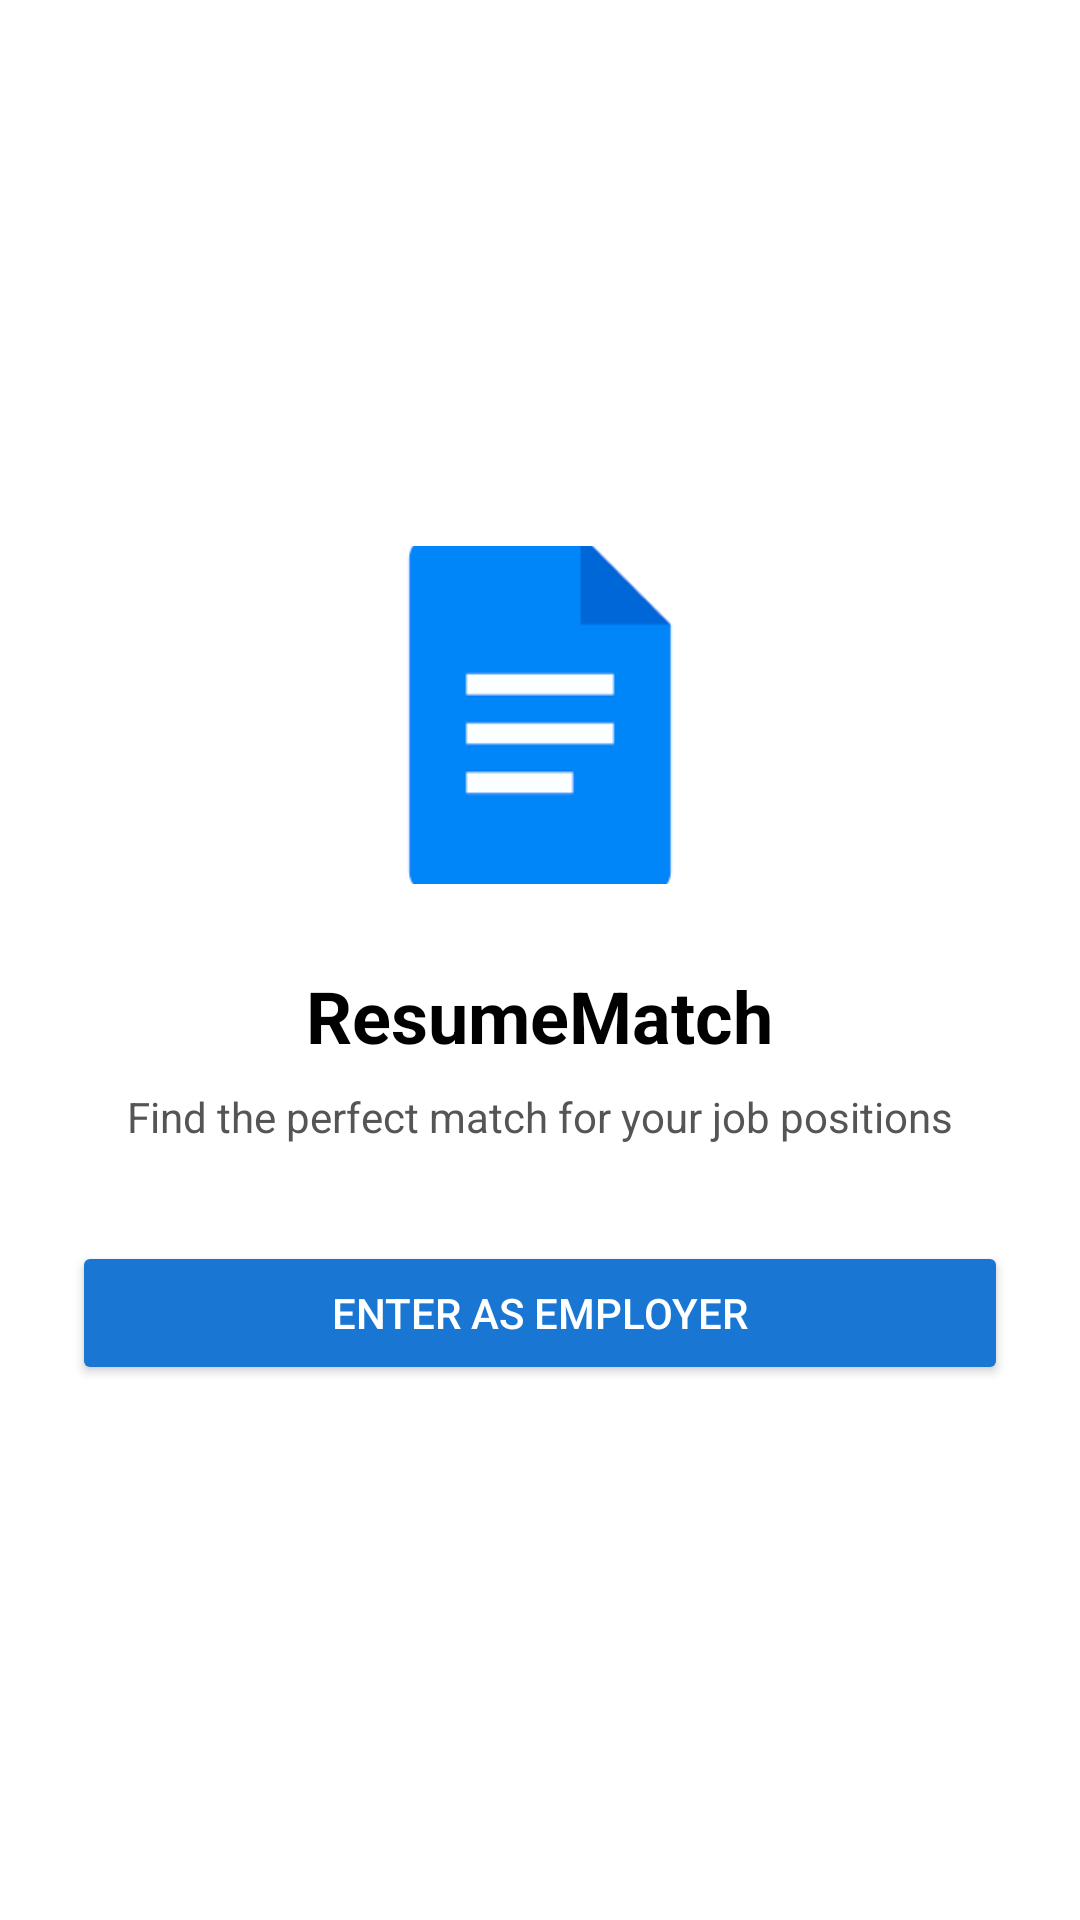

The Android layout XML behind this screen, and the referenced resources:
<!-- AndroidManifest.xml: application theme Theme.ResumeMatch -->
<!-- res/layout/activity_welcome.xml -->
<?xml version="1.0" encoding="utf-8"?>
<LinearLayout xmlns:android="http://schemas.android.com/apk/res/android"
    android:layout_width="match_parent"
    android:layout_height="match_parent"
    android:gravity="center"
    android:orientation="vertical"
    android:padding="24dp"
    android:background="#FFFFFF">

    <ImageView
        android:id="@+id/iconImage"
        android:layout_width="120dp"
        android:layout_height="120dp"
        android:src="@drawable/resume_icon"
        android:layout_marginBottom="24dp"
        android:contentDescription="Resume icon" />

    <TextView
        android:id="@+id/appTitle"
        android:layout_width="wrap_content"
        android:layout_height="wrap_content"
        android:text="ResumeMatch"
        android:textSize="24sp"
        android:textStyle="bold"
        android:textColor="#000000"
        android:layout_marginBottom="8dp" />

    <TextView
        android:id="@+id/appSubtitle"
        android:layout_width="wrap_content"
        android:layout_height="wrap_content"
        android:text="Find the perfect match for your job positions"
        android:textSize="14sp"
        android:textColor="#555555"
        android:layout_marginBottom="32dp" />

    <Button
        android:id="@+id/btnEnterEmployer"
        android:layout_width="match_parent"
        android:layout_height="wrap_content"
        android:text="Enter as Employer"
        android:textColor="#FFFFFF"
        android:backgroundTint="#1976D2" />
</LinearLayout>
<!-- resources referenced by this layout -->
<resources>
  <!-- drawable resume_icon: png bitmap (drawable, 834 bytes) -->
  <style name="Theme.ResumeMatch" parent="Base.Theme.ResumeMatch" />
  <style name="Base.Theme.ResumeMatch" parent="Theme.Material3.DayNight.NoActionBar">
          
          
      </style>
</resources>
